Image classification data set "data" (OmarPelcastre/IA.FINAL on GitHub). Class labels (6): alfil, caballo, dama, peon, rey, torre.

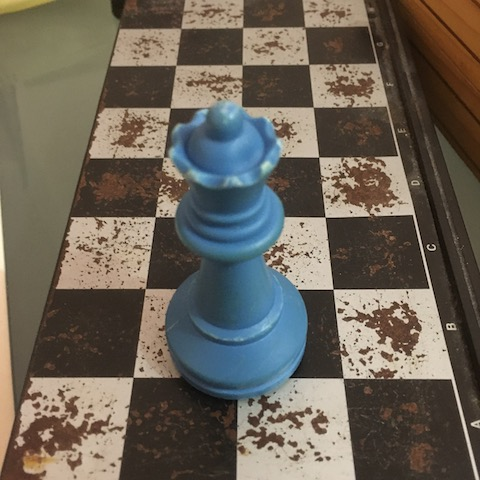
Label: dama

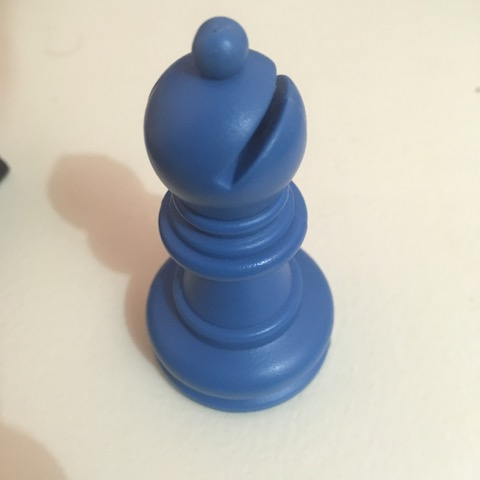
Label: alfil

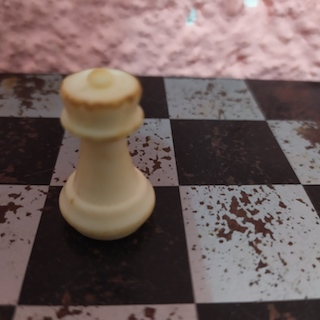
Label: torre

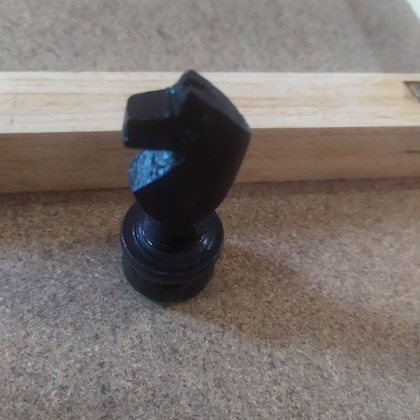
Label: caballo

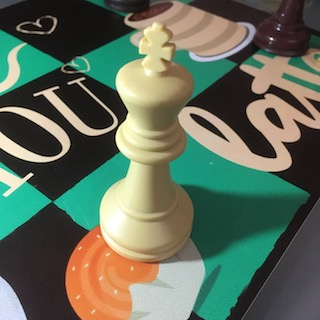
Label: rey

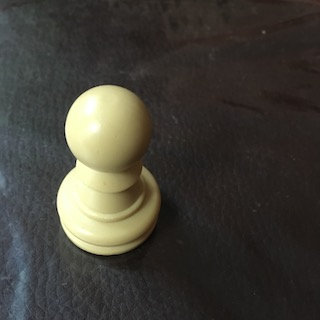
Label: peon
